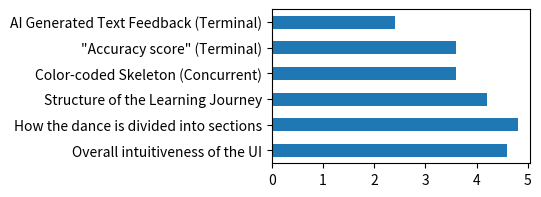
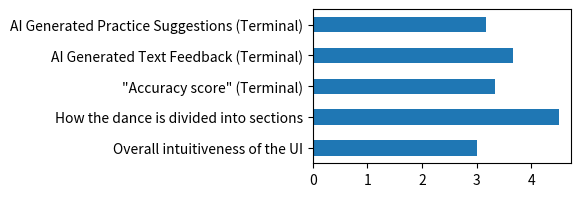

Source code (Python) for these figures, in order:

# %%
import matplotlib.pyplot as plt
import pandas as pd

evaluation_question_labels = [
    'Overall intuitiveness of the UI',
    'How the dance is divided into sections',
    'Structure of the Learning Journey',
    'Color-coded Skeleton (Concurrent)',
    '"Accuracy score" (Terminal)',
    'AI Generated Text Feedback (Terminal)',
]

evaluation_scores = [4.6, 4.8, 4.2, 3.6, 3.6, 2.4]

# make bar chart
moco_df = pd.DataFrame({'Questions': evaluation_question_labels, 'scores': evaluation_scores})



# %%


ax = moco_df.plot.barh(x='Questions', y='scores', rot=0, figsize=(3.33, 2), legend=False)
# hide y axis title
ax.set_ylabel('')

plt.savefig('moco_evaluation.pdf', bbox_inches='tight')


# %%

pilot_study_qs = [
    'Overall intuitiveness of the UI',
    'How the dance is divided into sections',
    '"Accuracy score" (Terminal)',
    'AI Generated Text Feedback (Terminal)',
    'AI Generated Practice Suggestions (Terminal)',
]
pilot_study_scores = [3, 4.5, 3 + 1/3, 3 + 2/3, 3 + 1/6]

pilot_df = pd.DataFrame({'Questions': pilot_study_qs, 'scores': pilot_study_scores})

ax = pilot_df.plot.barh(x='Questions', y='scores', rot=0, figsize=(3.33, 2), legend=False)
# hide y axis title
ax.set_ylabel('')
plt.savefig('pilot_study_evaluation.pdf', bbox_inches='tight')

# %%
